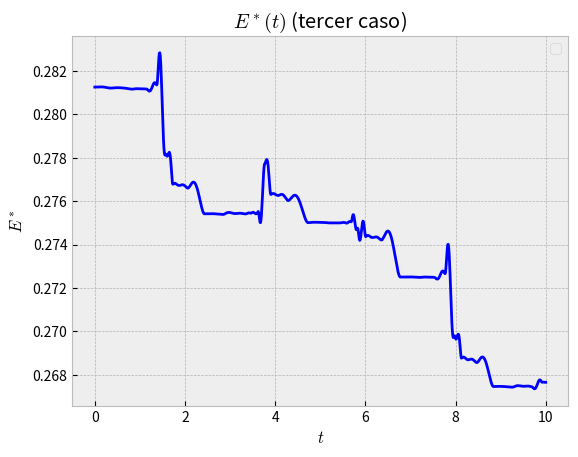

This chart was generated by the following Python code: (Note: this script raises an exception after producing the figure.)
import numpy as np 
import matplotlib.pyplot as plt
plt.style.use('bmh') 
from mpl_toolkits.mplot3d import Axes3D
import scipy as sp 

"""Ésta rutina contiene lo esencial para resolver
los últimos puntos de la primera pregunta
de la tarea 1, a excepción de la animación
de la trayectoria de q."""

def f(t, V): #V = [p,phi,z, dpdt, dphidt, dzdt]
    return [
        V[3], V[4], V[5], #la función devuelve las derivadas de las entradas de V
        V[0]*V[4]**2 - V[5]/V[0], (-2*V[3]*V[4])/V[0], V[3]/V[0]
    ]

t_inter = (0,10) #intervalo de tiempo de integración
t = np.linspace(*t_inter, 1000) #instantes a graficar en el intervalo

V0 = [1,0,0,0,1,0] #Primera condición inicial

V1 = [0.25,0,0.75,0,1,0] #Segunda condición inicial

V2 = [0.5, 0, 0.5, 0.5, 0.5, 0.5] #Tercera condición inicial

sol = sp.integrate.solve_ivp(f, t_inter, V2, t_eval=t) #solve_ivp calcula las entradas de V

rho = np.array(sol.y[0]) #Se recuperan los resultados para rho, phi y z adimensionados
phi = np.array(sol.y[1])
zeth = np.array(sol.y[2])

drho = np.array(sol.y[3]) #Se recuperan los resultados para drho/dt, dphi/dt y dz/dt adimensionados
dphi= np.array(sol.y[4])
dz = np.array(sol.y[5])

E = 0.5*(drho**2 + (rho**2)*dphi**2 + dz**2) #Esta es una energía adimensionalizada de la forma E* = E/m
                                             #considerando que utilizamos las velocidades adimensionadas

x = rho*np.cos(phi) #transformación a coordenadas cartesianas
y = rho*np.sin(phi)
z = zeth 

#ax = plt.axes(projection='3d')
#ax.plot3D(x, y, z, color='blue', label='Trayectoria')
#ax.set_xlabel(r'$\vec{x}(t)$')
#ax.set_ylabel(r'$\vec{y}(t)$')
#ax.set_zlabel(r'$\vec{z}(t)$')
#ax.set_title('Trayectoria de $q$ (3ra condición inicial)', fontsize=12)
#ax.view_init(elev=20., azim=-35, roll=0)


plt.plot(t, E, color='blue')
plt.title('$E^*(t)$ (tercer caso)')
plt.xlabel('$t$')
plt.ylabel('$E^*$')

plt.legend()
plt.savefig('code/e3.pdf')

plt.show()